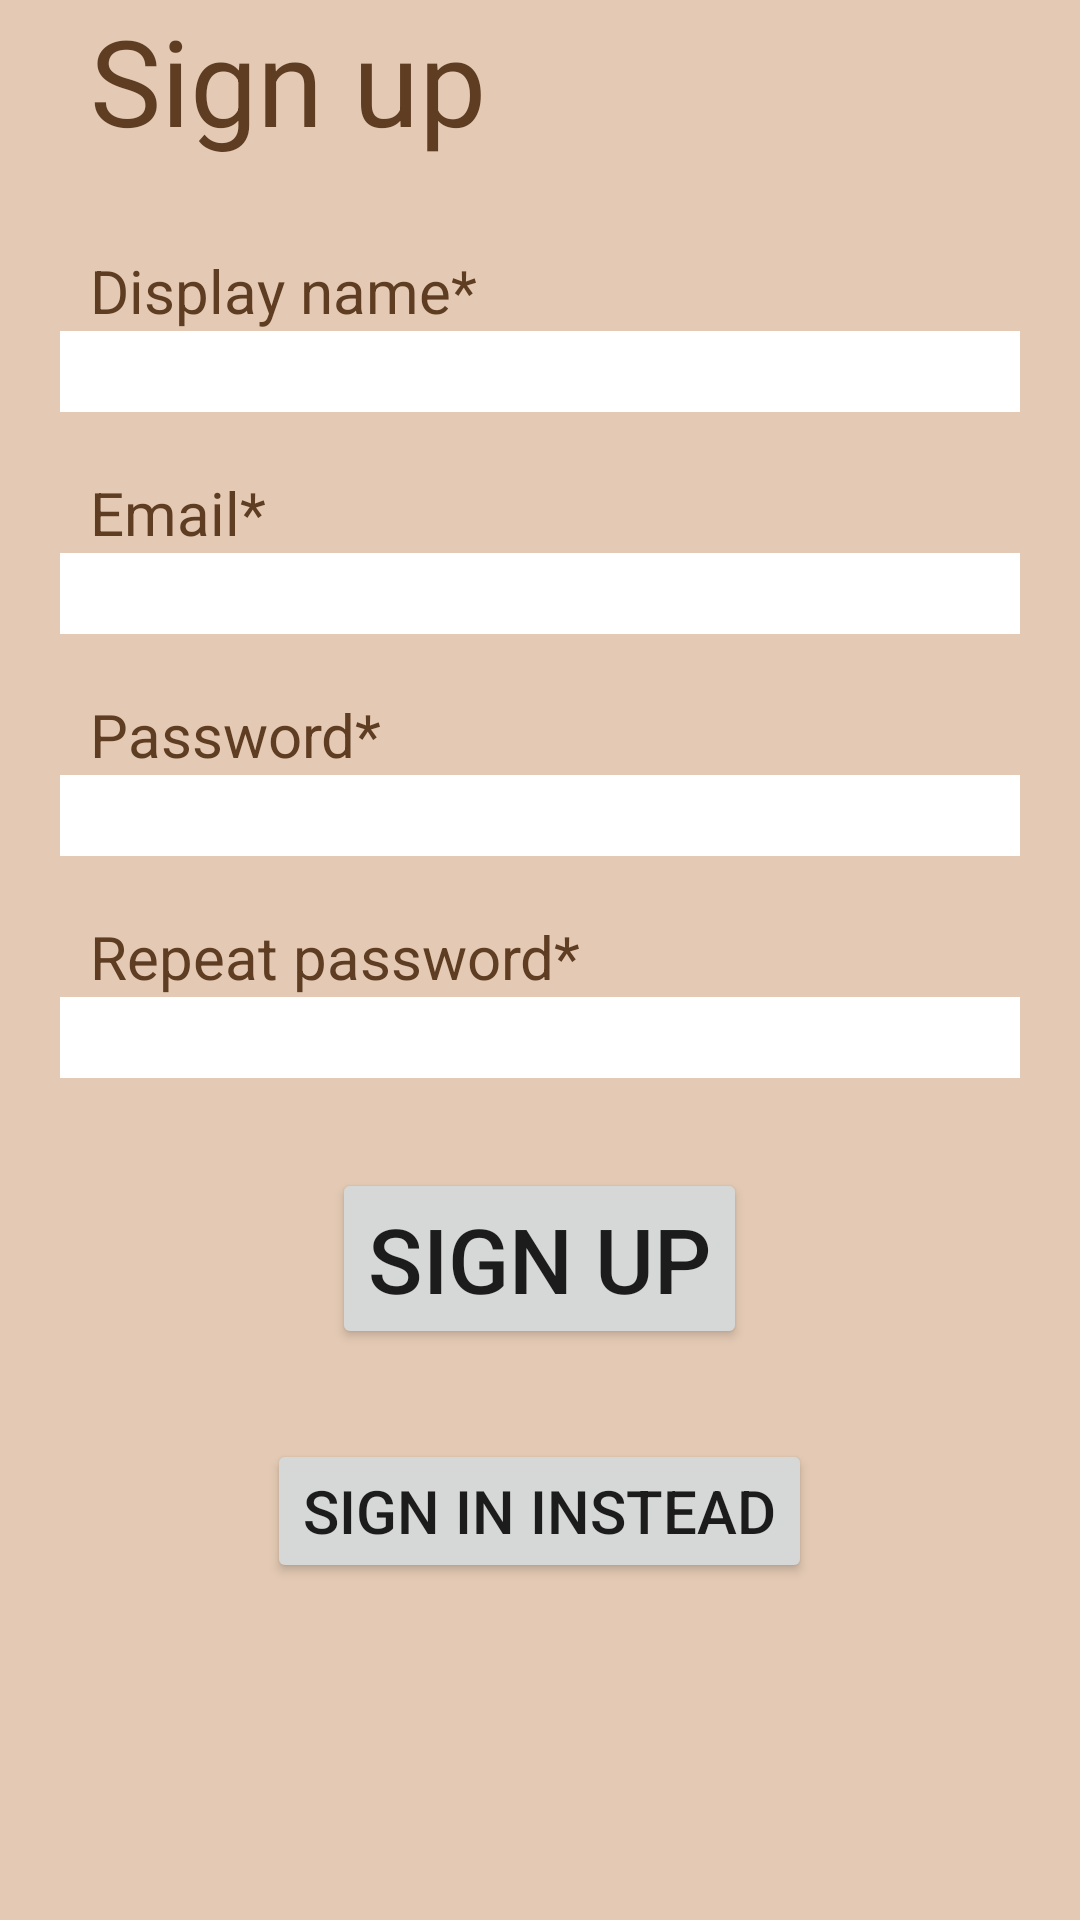

Produce the Android XML layout that renders to this screen, including the resource entries it uses.
<!-- AndroidManifest.xml: application theme Theme.UsedBookExchange -->
<!-- res/layout/activity_sign_up.xml -->
<?xml version="1.0" encoding="utf-8"?>
<ScrollView
    xmlns:android="http://schemas.android.com/apk/res/android"
    xmlns:app="http://schemas.android.com/apk/res-auto"
    xmlns:tools="http://schemas.android.com/tools"
    android:layout_width="match_parent"
    android:layout_height="match_parent"
    android:background="@color/light_brown"
    android:orientation="vertical"
    android:gravity="center"
    tools:context=".SignUpActivity">

    <LinearLayout
        android:layout_width="match_parent"
        android:layout_height="match_parent"
        android:orientation="vertical"
        android:gravity="center">

        <TextView
            android:layout_width="match_parent"
            android:layout_height="wrap_content"
            android:text="@string/sign_up"
            android:textSize="40sp"
            android:textColor="@color/dark_brown"
            android:layout_marginStart="20sp"
            android:layout_marginBottom="30sp"/>

        <TextView
            android:layout_width="match_parent"
            android:layout_height="wrap_content"
            android:text="@string/displayed_name"
            android:textSize="20sp"
            android:textColor="@color/dark_brown"
            android:layout_marginStart="20sp"/>

        <EditText
            android:id="@+id/displayName"
            android:layout_width="match_parent"
            android:layout_height="wrap_content"
            android:textSize="20sp"
            android:background="@color/white"
            android:layout_marginStart="20sp"
            android:layout_marginEnd="20sp"
            android:layout_marginBottom="20sp"/>

        <TextView
            android:layout_width="match_parent"
            android:layout_height="wrap_content"
            android:text="@string/email"
            android:textSize="20sp"
            android:textColor="@color/dark_brown"
            android:layout_marginStart="20sp"/>

        <EditText
            android:id="@+id/email"
            android:layout_width="match_parent"
            android:layout_height="wrap_content"
            android:textSize="20sp"
            android:background="@color/white"
            android:layout_marginStart="20sp"
            android:layout_marginEnd="20sp"
            android:layout_marginBottom="20sp"/>

        <TextView
            android:layout_width="match_parent"
            android:layout_height="wrap_content"
            android:text="@string/password"
            android:textSize="20sp"
            android:textColor="@color/dark_brown"
            android:layout_marginStart="20sp" />

        <EditText
            android:id="@+id/password"
            android:layout_width="match_parent"
            android:layout_height="wrap_content"
            android:textSize="20sp"
            android:inputType="textPassword"
            android:background="@color/white"
            android:layout_marginStart="20sp"
            android:layout_marginEnd="20sp"
            android:layout_marginBottom="20sp"/>

        <TextView
            android:layout_width="match_parent"
            android:layout_height="wrap_content"
            android:text="@string/repeat_password"
            android:textSize="20sp"
            android:textColor="@color/dark_brown"
            android:layout_marginStart="20sp"/>

        <EditText
            android:id="@+id/repeatPassowrd"
            android:layout_width="match_parent"
            android:layout_height="wrap_content"
            android:textSize="20sp"
            android:inputType="textPassword"
            android:background="@color/white"
            android:layout_marginStart="20sp"
            android:layout_marginEnd="20sp"
            android:layout_marginBottom="30sp"/>

        <Button
            android:id="@+id/signUpButton"
            android:layout_width="wrap_content"
            android:layout_height="wrap_content"
            android:text="@string/sign_up"
            android:textSize="30sp"
            android:layout_marginBottom="30sp"/>

        <Button
            android:id="@+id/goToSignInButton"
            android:layout_width="wrap_content"
            android:layout_height="wrap_content"
            android:text="@string/go_to_sign_in"
            android:textSize="20sp" />

    </LinearLayout>

</ScrollView>
<!-- resources referenced by this layout -->
<resources>
  <color name="dark_brown">#FF5E3D22</color>
  <color name="light_brown">#FFE4CAB4</color>
  <color name="white">#FFFFFFFF</color>
  <string name="displayed_name">Display name*</string>
  <string name="email">Email*</string>
  <string name="go_to_sign_in">Sign in instead</string>
  <string name="password">Password*</string>
  <string name="repeat_password">Repeat password*</string>
  <string name="sign_up">Sign up</string>
  <style name="Theme.UsedBookExchange" parent="Theme.MaterialComponents.DayNight.DarkActionBar">
          
          <item name="colorPrimary">@color/dark_brown</item>
          <item name="colorPrimaryVariant">@color/purple_700</item>
          <item name="colorOnPrimary">@color/light_brown</item>
          
          <item name="colorSecondary">@color/dark_brown</item>
          <item name="colorSecondaryVariant">@color/teal_700</item>
          <item name="colorOnSecondary">@color/black</item>
          
          <item name="android:statusBarColor" tools:targetApi="l">?attr/colorPrimaryVariant</item>
      </style>
  <color name="purple_700">#FF3700B3</color>
  <color name="teal_700">#FF018786</color>
  <color name="black">#FF000000</color>
</resources>
